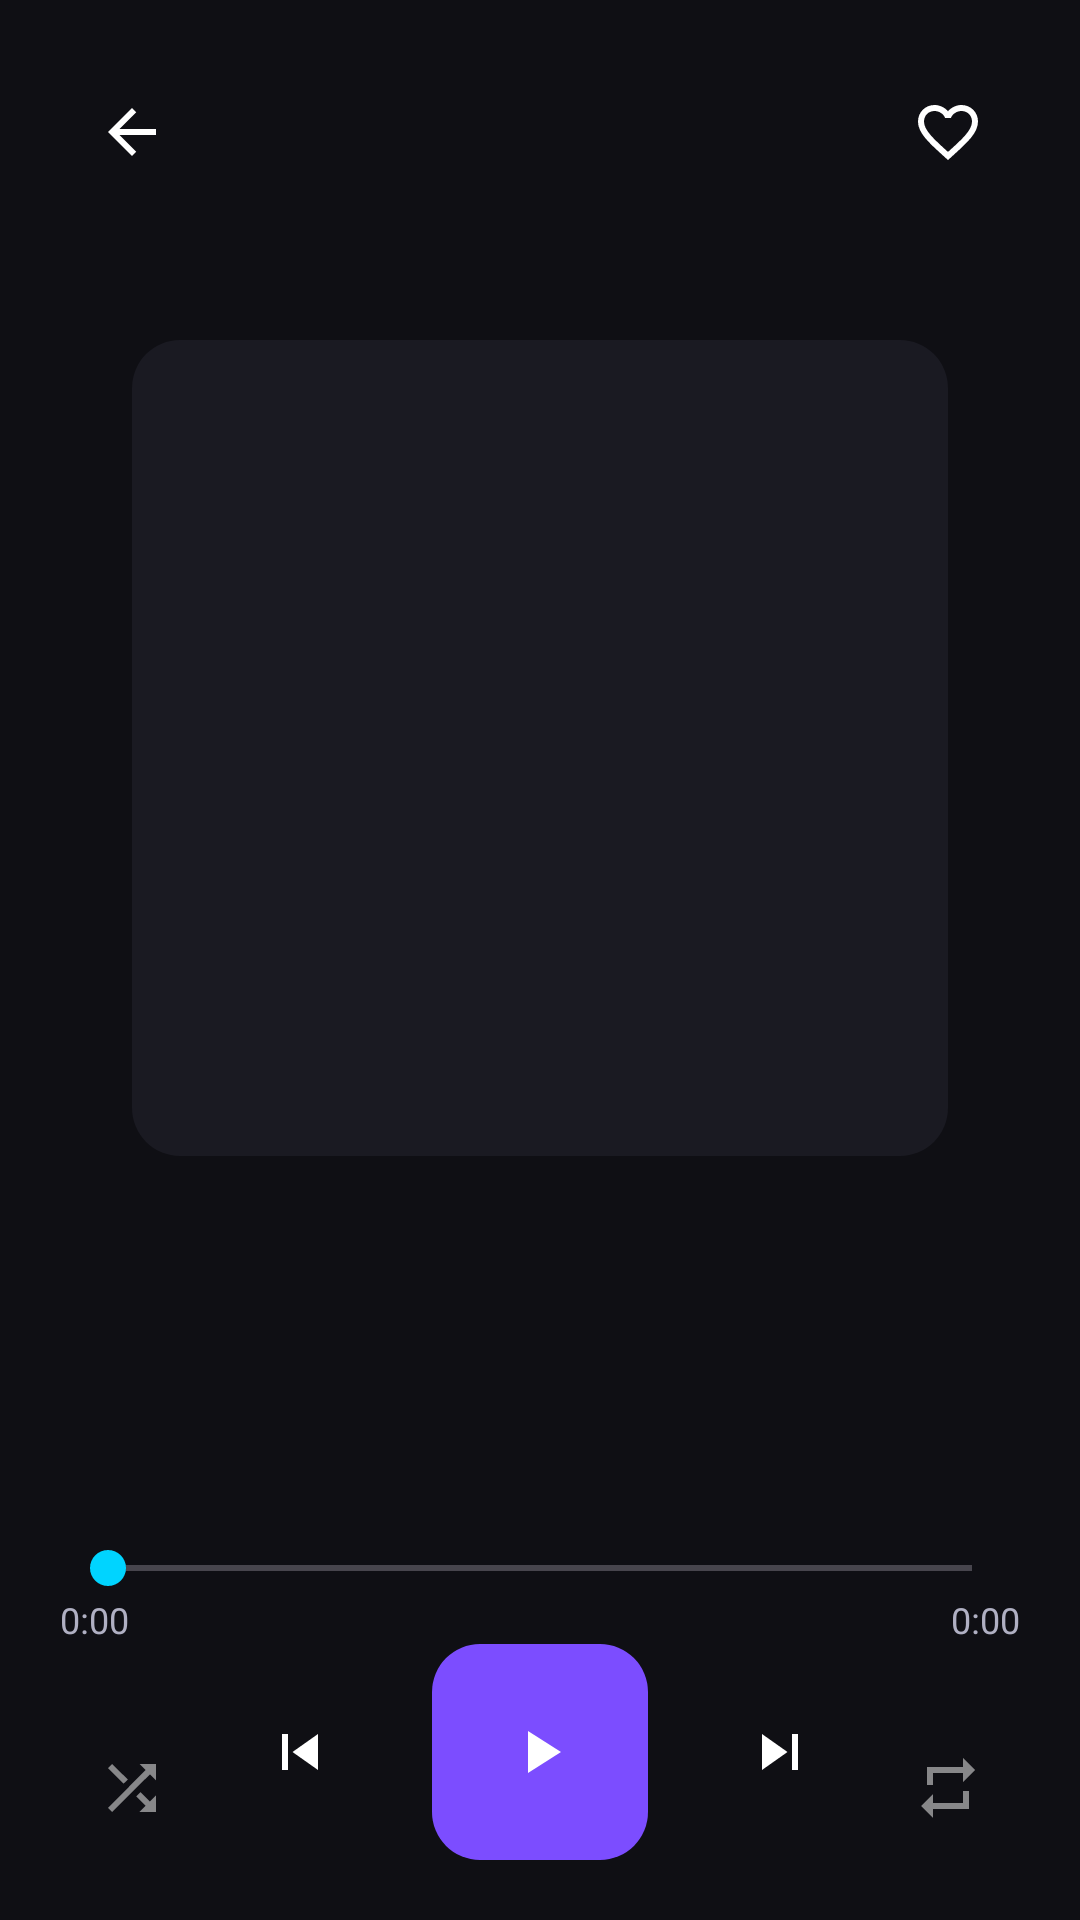

This screen was rendered from an Android layout file. Write that file and the resources it references.
<!-- AndroidManifest.xml: application theme Theme.Melodie -->
<!-- res/layout/fragment_player.xml -->
<?xml version="1.0" encoding="utf-8"?>
<androidx.constraintlayout.widget.ConstraintLayout
    xmlns:android="http://schemas.android.com/apk/res/android"
    xmlns:app="http://schemas.android.com/apk/res-auto"
    android:layout_width="match_parent"
    android:layout_height="match_parent"
    android:background="@color/bg_dark"
    android:padding="20dp">

    <ImageButton
        android:id="@+id/btn_back"
        android:layout_width="48dp"
        android:layout_height="48dp"
        android:background="?attr/selectableItemBackgroundBorderless"
        android:src="@drawable/ic_back"
        android:contentDescription="@string/player_back"
        app:layout_constraintTop_toTopOf="parent"
        app:layout_constraintStart_toStartOf="parent" />

    <ImageButton
        android:id="@+id/btn_fav"
        android:layout_width="48dp"
        android:layout_height="48dp"
        android:background="?attr/selectableItemBackgroundBorderless"
        android:src="@drawable/ic_favorite_border"
        android:contentDescription="@string/player_favorite"
        app:layout_constraintTop_toTopOf="parent"
        app:layout_constraintEnd_toEndOf="parent" />

    <View
        android:id="@+id/cover_glow"
        android:layout_width="0dp"
        android:layout_height="0dp"
        android:clickable="false"
        android:focusable="false"
        android:importantForAccessibility="no"
        app:layout_constraintDimensionRatio="1:1"
        app:layout_constraintTop_toBottomOf="@id/btn_back"
        app:layout_constraintStart_toStartOf="parent"
        app:layout_constraintEnd_toEndOf="parent"
        app:layout_constraintBottom_toTopOf="@id/title"
        app:layout_constraintWidth_percent="0.98"
        android:layout_marginTop="10dp"
        android:layout_marginBottom="10dp" />

    <ImageView
        android:id="@+id/cover"
        android:layout_width="0dp"
        android:layout_height="0dp"
        android:background="@drawable/bg_card_rounded"
        android:scaleType="centerCrop"
        android:contentDescription="@null"
        app:layout_constraintDimensionRatio="1:1"
        app:layout_constraintTop_toBottomOf="@id/btn_back"
        app:layout_constraintStart_toStartOf="parent"
        app:layout_constraintEnd_toEndOf="parent"
        app:layout_constraintBottom_toTopOf="@id/title"
        app:layout_constraintWidth_percent="0.85"
        android:layout_marginTop="24dp"
        android:layout_marginBottom="24dp" />

    <TextView
        android:id="@+id/title"
        android:layout_width="0dp"
        android:layout_height="wrap_content"
        android:textColor="@color/text_primary"
        android:textSize="22sp"
        android:textStyle="bold"
        android:gravity="center"
        android:singleLine="true"
        android:ellipsize="end"
        app:layout_constraintBottom_toTopOf="@id/artist"
        app:layout_constraintStart_toStartOf="parent"
        app:layout_constraintEnd_toEndOf="parent" />

    <TextView
        android:id="@+id/artist"
        android:layout_width="0dp"
        android:layout_height="wrap_content"
        android:textColor="@color/text_secondary"
        android:textSize="15sp"
        android:gravity="center"
        android:singleLine="true"
        android:ellipsize="end"
        app:layout_constraintBottom_toTopOf="@id/album"
        app:layout_constraintStart_toStartOf="parent"
        app:layout_constraintEnd_toEndOf="parent" />

    <TextView
        android:id="@+id/album"
        android:layout_width="0dp"
        android:layout_height="wrap_content"
        android:textColor="@color/text_disabled"
        android:textSize="13sp"
        android:gravity="center"
        android:singleLine="true"
        android:ellipsize="end"
        android:layout_marginBottom="16dp"
        app:layout_constraintBottom_toTopOf="@id/seek"
        app:layout_constraintStart_toStartOf="parent"
        app:layout_constraintEnd_toEndOf="parent" />

    <SeekBar
        android:id="@+id/seek"
        android:layout_width="0dp"
        android:layout_height="wrap_content"
        android:progressTint="@color/melodie_purple"
        android:thumbTint="@color/audio_cyan"
        app:layout_constraintBottom_toTopOf="@id/elapsed"
        app:layout_constraintStart_toStartOf="parent"
        app:layout_constraintEnd_toEndOf="parent" />

    <TextView
        android:id="@+id/elapsed"
        android:layout_width="wrap_content"
        android:layout_height="wrap_content"
        android:textColor="@color/text_secondary"
        android:textSize="12sp"
        android:text="0:00"
        app:layout_constraintBottom_toTopOf="@id/btn_play"
        app:layout_constraintStart_toStartOf="parent" />

    <TextView
        android:id="@+id/total"
        android:layout_width="wrap_content"
        android:layout_height="wrap_content"
        android:textColor="@color/text_secondary"
        android:textSize="12sp"
        android:text="0:00"
        app:layout_constraintBottom_toTopOf="@id/btn_play"
        app:layout_constraintEnd_toEndOf="parent" />

    <ImageButton
        android:id="@+id/btn_shuffle"
        android:layout_width="48dp"
        android:layout_height="48dp"
        android:background="?attr/selectableItemBackgroundBorderless"
        android:src="@drawable/ic_shuffle"
        android:alpha="0.5"
        android:contentDescription="@string/player_shuffle"
        app:layout_constraintBottom_toBottomOf="parent"
        app:layout_constraintStart_toStartOf="parent" />

    <ImageButton
        android:id="@+id/btn_prev"
        android:layout_width="56dp"
        android:layout_height="56dp"
        android:background="?attr/selectableItemBackgroundBorderless"
        android:src="@drawable/ic_previous"
        android:contentDescription="@string/player_previous"
        app:layout_constraintBottom_toBottomOf="@id/btn_play"
        app:layout_constraintTop_toTopOf="@id/btn_play"
        app:layout_constraintEnd_toStartOf="@id/btn_play"
        android:layout_marginEnd="16dp" />

    <ImageButton
        android:id="@+id/btn_play"
        android:layout_width="72dp"
        android:layout_height="72dp"
        android:background="@drawable/bg_card_rounded"
        android:backgroundTint="@color/melodie_purple"
        android:src="@drawable/ic_play"
        android:contentDescription="@string/player_play"
        app:layout_constraintBottom_toBottomOf="parent"
        app:layout_constraintStart_toStartOf="parent"
        app:layout_constraintEnd_toEndOf="parent" />

    <ProgressBar
        android:id="@+id/buffering"
        android:layout_width="40dp"
        android:layout_height="40dp"
        android:indeterminate="true"
        android:indeterminateTint="@color/text_primary"
        android:visibility="gone"
        app:layout_constraintTop_toTopOf="@id/btn_play"
        app:layout_constraintBottom_toBottomOf="@id/btn_play"
        app:layout_constraintStart_toStartOf="@id/btn_play"
        app:layout_constraintEnd_toEndOf="@id/btn_play" />

    <ImageButton
        android:id="@+id/btn_next"
        android:layout_width="56dp"
        android:layout_height="56dp"
        android:background="?attr/selectableItemBackgroundBorderless"
        android:src="@drawable/ic_next"
        android:contentDescription="@string/player_next"
        app:layout_constraintBottom_toBottomOf="@id/btn_play"
        app:layout_constraintTop_toTopOf="@id/btn_play"
        app:layout_constraintStart_toEndOf="@id/btn_play"
        android:layout_marginStart="16dp" />

    <ImageButton
        android:id="@+id/btn_repeat"
        android:layout_width="48dp"
        android:layout_height="48dp"
        android:background="?attr/selectableItemBackgroundBorderless"
        android:src="@drawable/ic_repeat"
        android:alpha="0.5"
        android:contentDescription="@string/player_repeat"
        app:layout_constraintBottom_toBottomOf="parent"
        app:layout_constraintEnd_toEndOf="parent" />

</androidx.constraintlayout.widget.ConstraintLayout>
<!-- resources referenced by this layout -->
<resources>
  <color name="audio_cyan">#00D4FF</color>
  <color name="bg_dark">#0F0F14</color>
  <color name="melodie_purple">#7C4DFF</color>
  <color name="text_disabled">#6C6C80</color>
  <color name="text_primary">#FFFFFF</color>
  <color name="text_secondary">#B0B0C3</color>
  <!-- drawable bg_card_rounded (drawable) -->
  <shape xmlns:android="http://schemas.android.com/apk/res/android"
      android:shape="rectangle">
      <solid android:color="@color/surface" />
      <corners android:radius="16dp" />
  </shape>
  <!-- drawable ic_back (drawable) -->
  <vector xmlns:android="http://schemas.android.com/apk/res/android"
      android:width="24dp" android:height="24dp"
      android:viewportWidth="24" android:viewportHeight="24"
      android:tint="?attr/colorOnSurface">
      <path android:fillColor="@android:color/white" android:pathData="M20,11H7.83l5.59,-5.59L12,4l-8,8 8,8 1.41,-1.41L7.83,13H20v-2z" />
  </vector>
  <!-- drawable ic_next (drawable) -->
  <vector xmlns:android="http://schemas.android.com/apk/res/android"
      android:width="24dp" android:height="24dp"
      android:viewportWidth="24" android:viewportHeight="24"
      android:tint="?attr/colorOnSurface">
      <path android:fillColor="@android:color/white" android:pathData="M6,18l8.5,-6L6,6v12zM16,6v12h2V6h-2z" />
  </vector>
  <!-- drawable ic_play (drawable) -->
  <vector xmlns:android="http://schemas.android.com/apk/res/android"
      android:width="24dp" android:height="24dp"
      android:viewportWidth="24" android:viewportHeight="24"
      android:tint="?attr/colorOnSurface">
      <path android:fillColor="@android:color/white" android:pathData="M8,5v14l11,-7z" />
  </vector>
  <!-- drawable ic_previous (drawable) -->
  <vector xmlns:android="http://schemas.android.com/apk/res/android"
      android:width="24dp" android:height="24dp"
      android:viewportWidth="24" android:viewportHeight="24"
      android:tint="?attr/colorOnSurface">
      <path android:fillColor="@android:color/white" android:pathData="M6,6h2v12H6zM9.5,12l8.5,6V6z" />
  </vector>
  <!-- drawable ic_repeat (drawable) -->
  <vector xmlns:android="http://schemas.android.com/apk/res/android"
      android:width="24dp" android:height="24dp"
      android:viewportWidth="24" android:viewportHeight="24"
      android:tint="?attr/colorOnSurface">
      <path android:fillColor="@android:color/white" android:pathData="M7,7h10v3l4,-4 -4,-4v3H5v6h2V7zm10,10H7v-3l-4,4 4,4v-3h12v-6h-2v4z" />
  </vector>
  <!-- drawable ic_shuffle (drawable) -->
  <vector xmlns:android="http://schemas.android.com/apk/res/android"
      android:width="24dp" android:height="24dp"
      android:viewportWidth="24" android:viewportHeight="24"
      android:tint="?attr/colorOnSurface">
      <path android:fillColor="@android:color/white" android:pathData="M10.59,9.17L5.41,4 4,5.41l5.17,5.17 1.42,-1.41zM14.5,4l2.04,2.04L4,18.59 5.41,20 17.96,7.46 20,9.5V4h-5.5zm0.33,9.41l-1.41,1.41 3.13,3.13L14.5,20H20v-5.5l-2.04,2.04 -3.13,-3.13z" />
  </vector>
  <string name="player_back">Retour</string>
  <string name="player_favorite">Favori</string>
  <string name="player_next">Suivant</string>
  <string name="player_play">Lecture</string>
  <string name="player_previous">Précédent</string>
  <string name="player_repeat">Répéter</string>
  <string name="player_shuffle">Aléatoire</string>
  <color name="surface">#1A1A22</color>
  <color name="white">#FFFFFFFF</color>
  <color name="black">#FF000000</color>
  <color name="energy_green">#00E5A8</color>
  <color name="surface_variant">#232333</color>
</resources>
